Image classification data set "dataset_damage" (sirnikLiK/krabs on GitHub). Class labels (9): damage 10 to 19 percent, damage 20 to 29 percent, damage 30 to 39 percent, damage 40 to 49 percent, damage 50 to 59 percent, damage 60 to 69 percent, damage 70 to 79 percent, damage 80 to 89 percent, damage 90 to 99 percent.

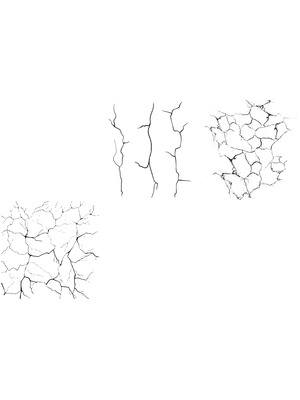
Label: damage 40 to 49 percent

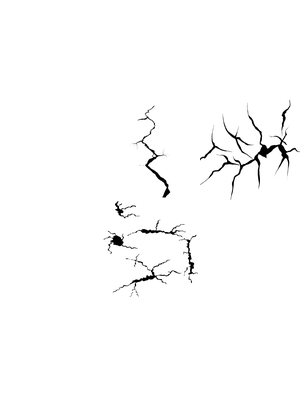
Label: damage 60 to 69 percent

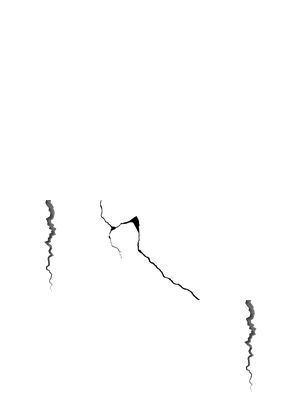
Label: damage 20 to 29 percent

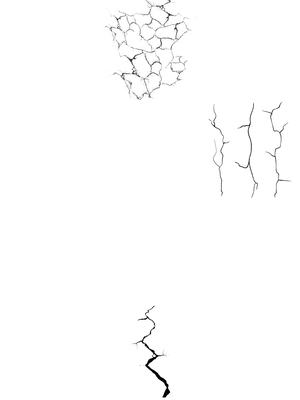
Label: damage 30 to 39 percent

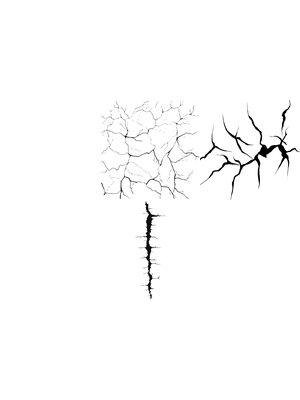
Label: damage 50 to 59 percent

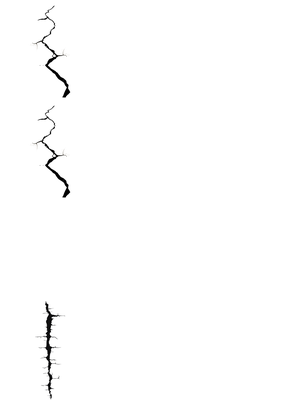
Label: damage 20 to 29 percent
